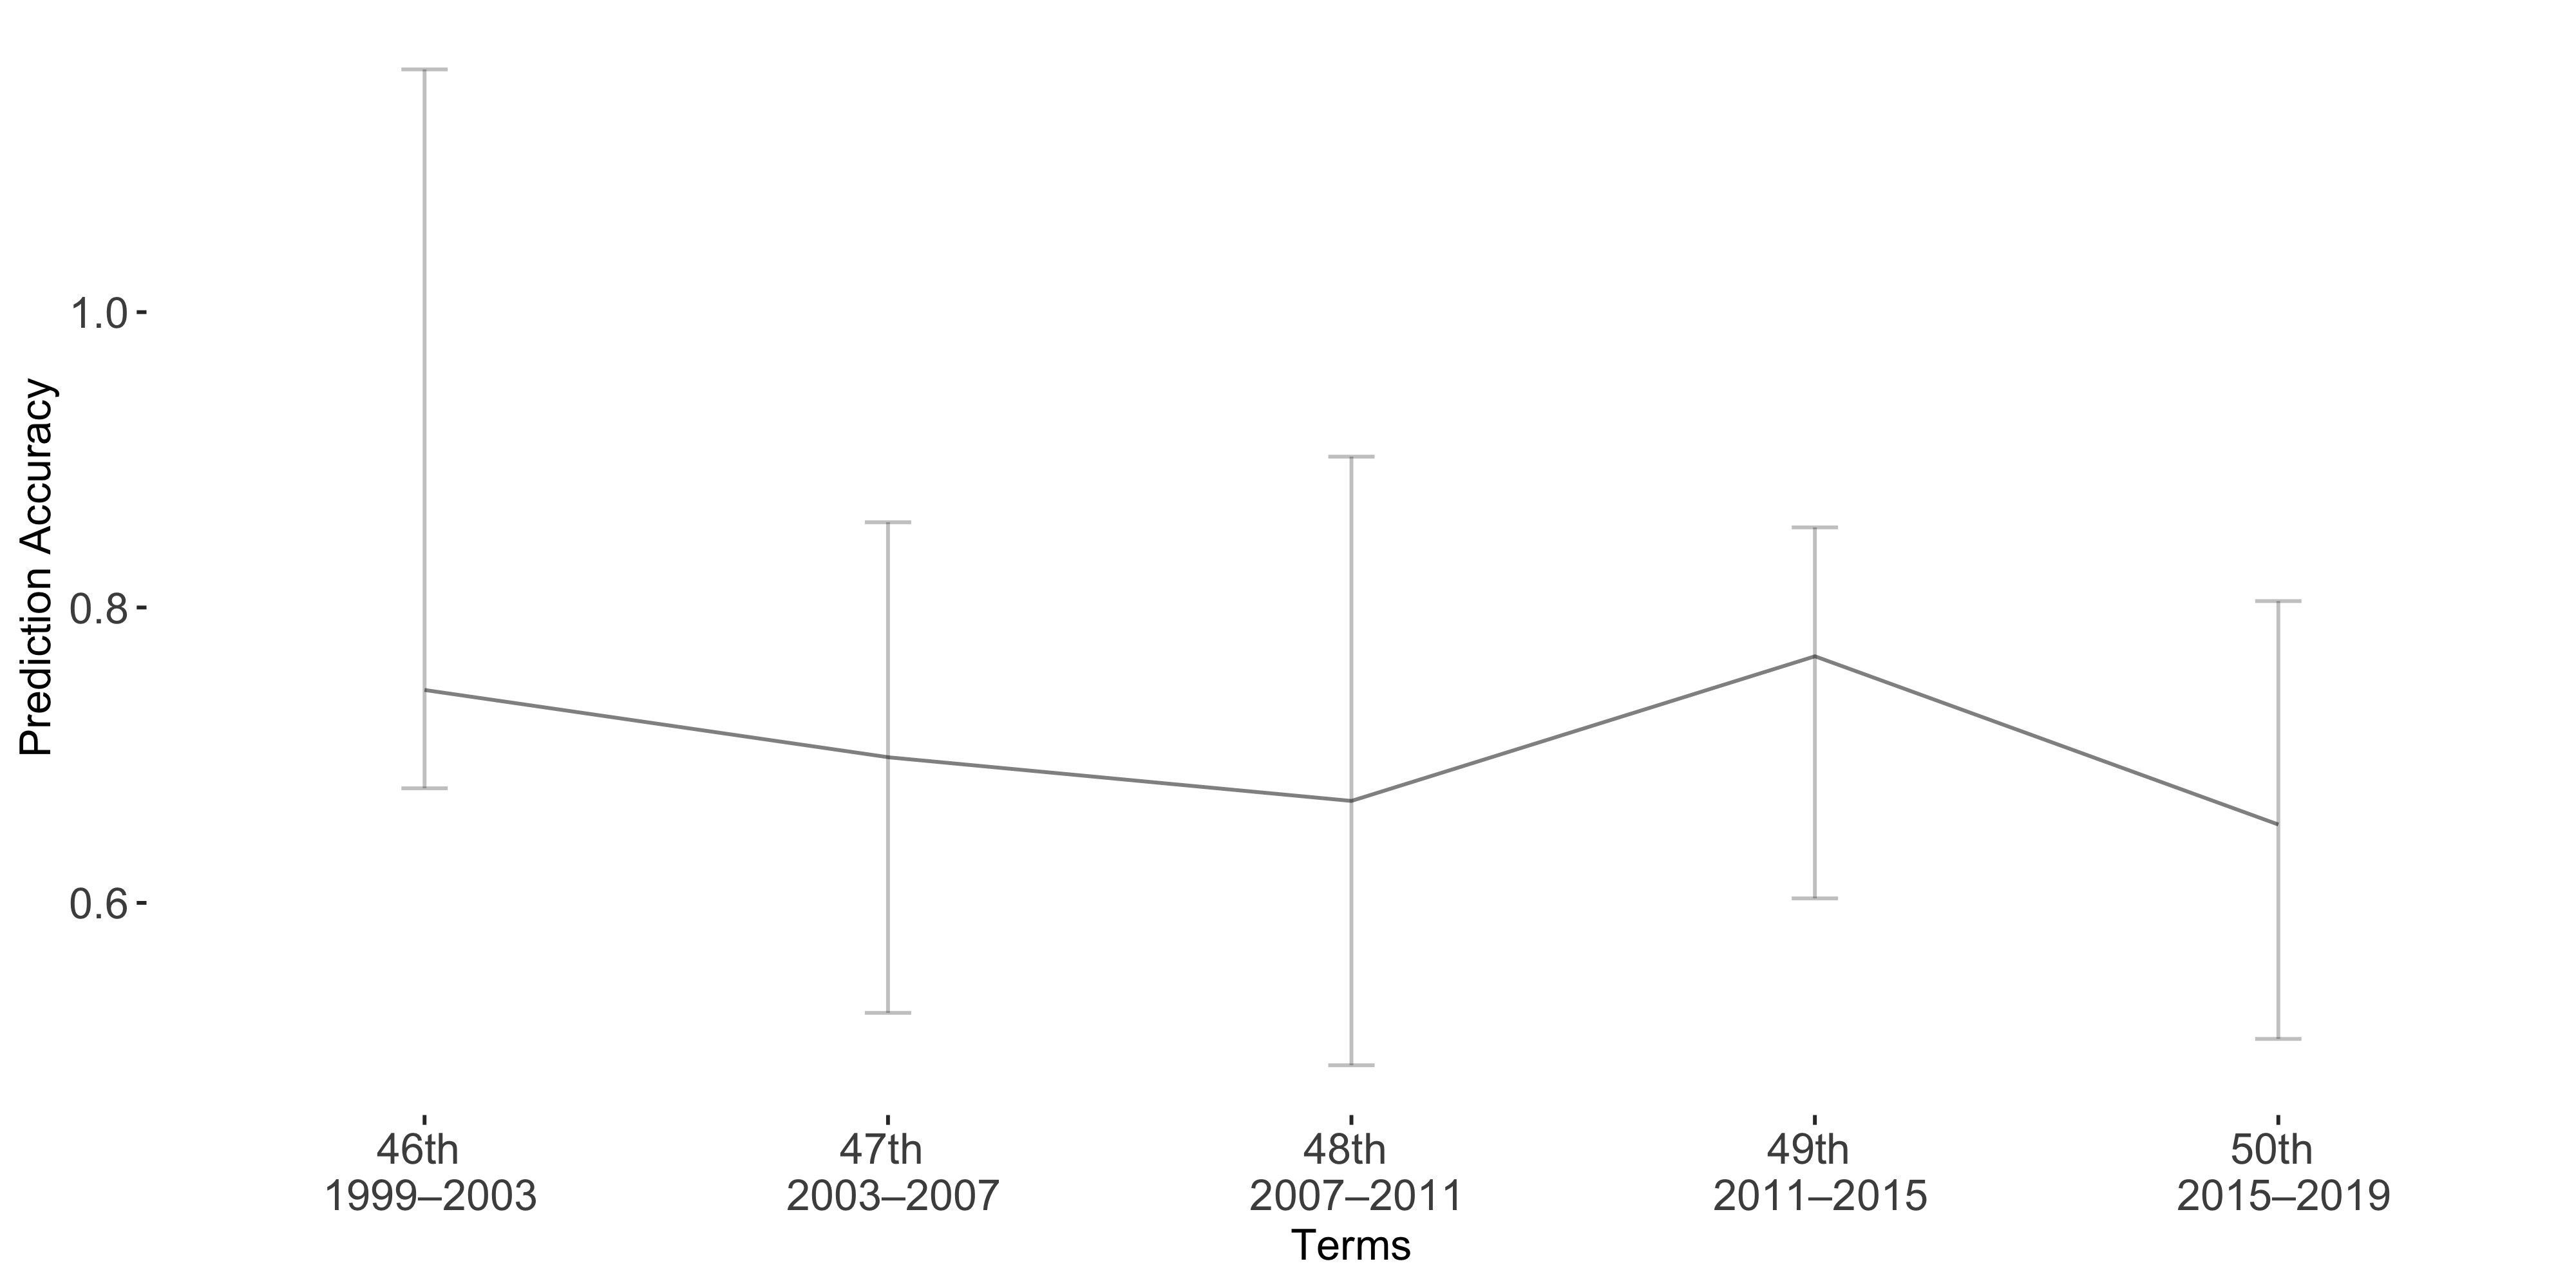

Source data for this figure (header and first rows):
Term, Accuracy, lb, ub
Term1, 0.7442, -0.4202, 0.06659
Term2, 0.6986, -0.1591, 0.1731
Term3, 0.669, -0.2331, 0.179
Term4, 0.767, -0.08728, 0.164
Term5, 0.6531, -0.1513, 0.1452
